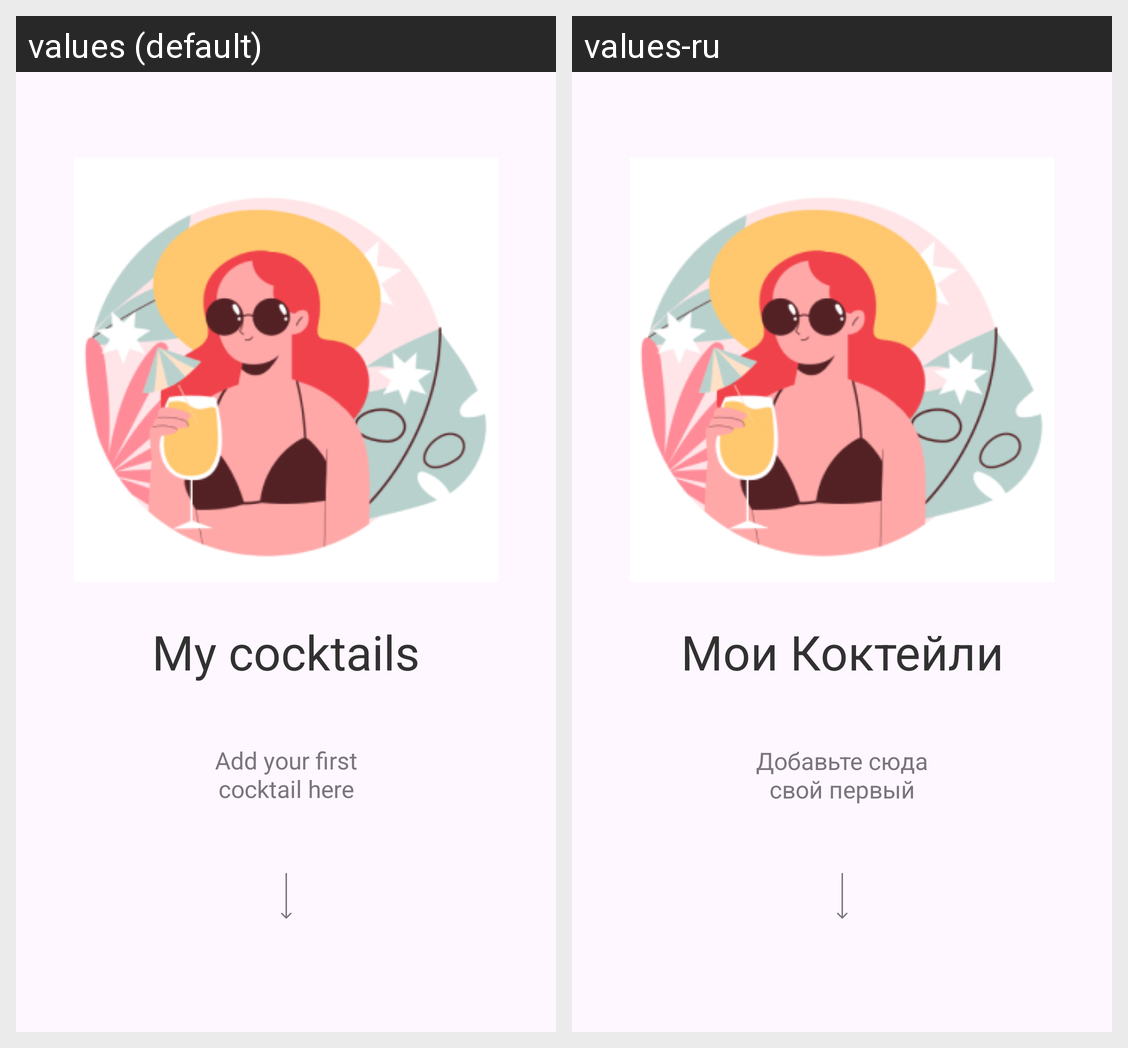

Translations of the strings shown on this Android screen, per locale in the grid:
Android screen res/layout/fragment_add_cocktaill.xml rendered under 2 locales, left to right: values (default), values-ru. Device: Nexus 5 (rendered at 1080×1920; each locale shown at half size, 540×960, under a caption strip naming it); theme Theme.MyCocktails.
Strings drawn on this screen, with the default value and each locale's value (text and hints the layout hard-codes, and strings that could not be matched under every locale, appear in the picture but are not listed):

my_cocktails
  values: My cocktails
  values-ru: Мои Коктейли

add_your_first_cocktail
  values: Add your first cocktail here
  values-ru: Добавьте сюда свой первый коктейль
